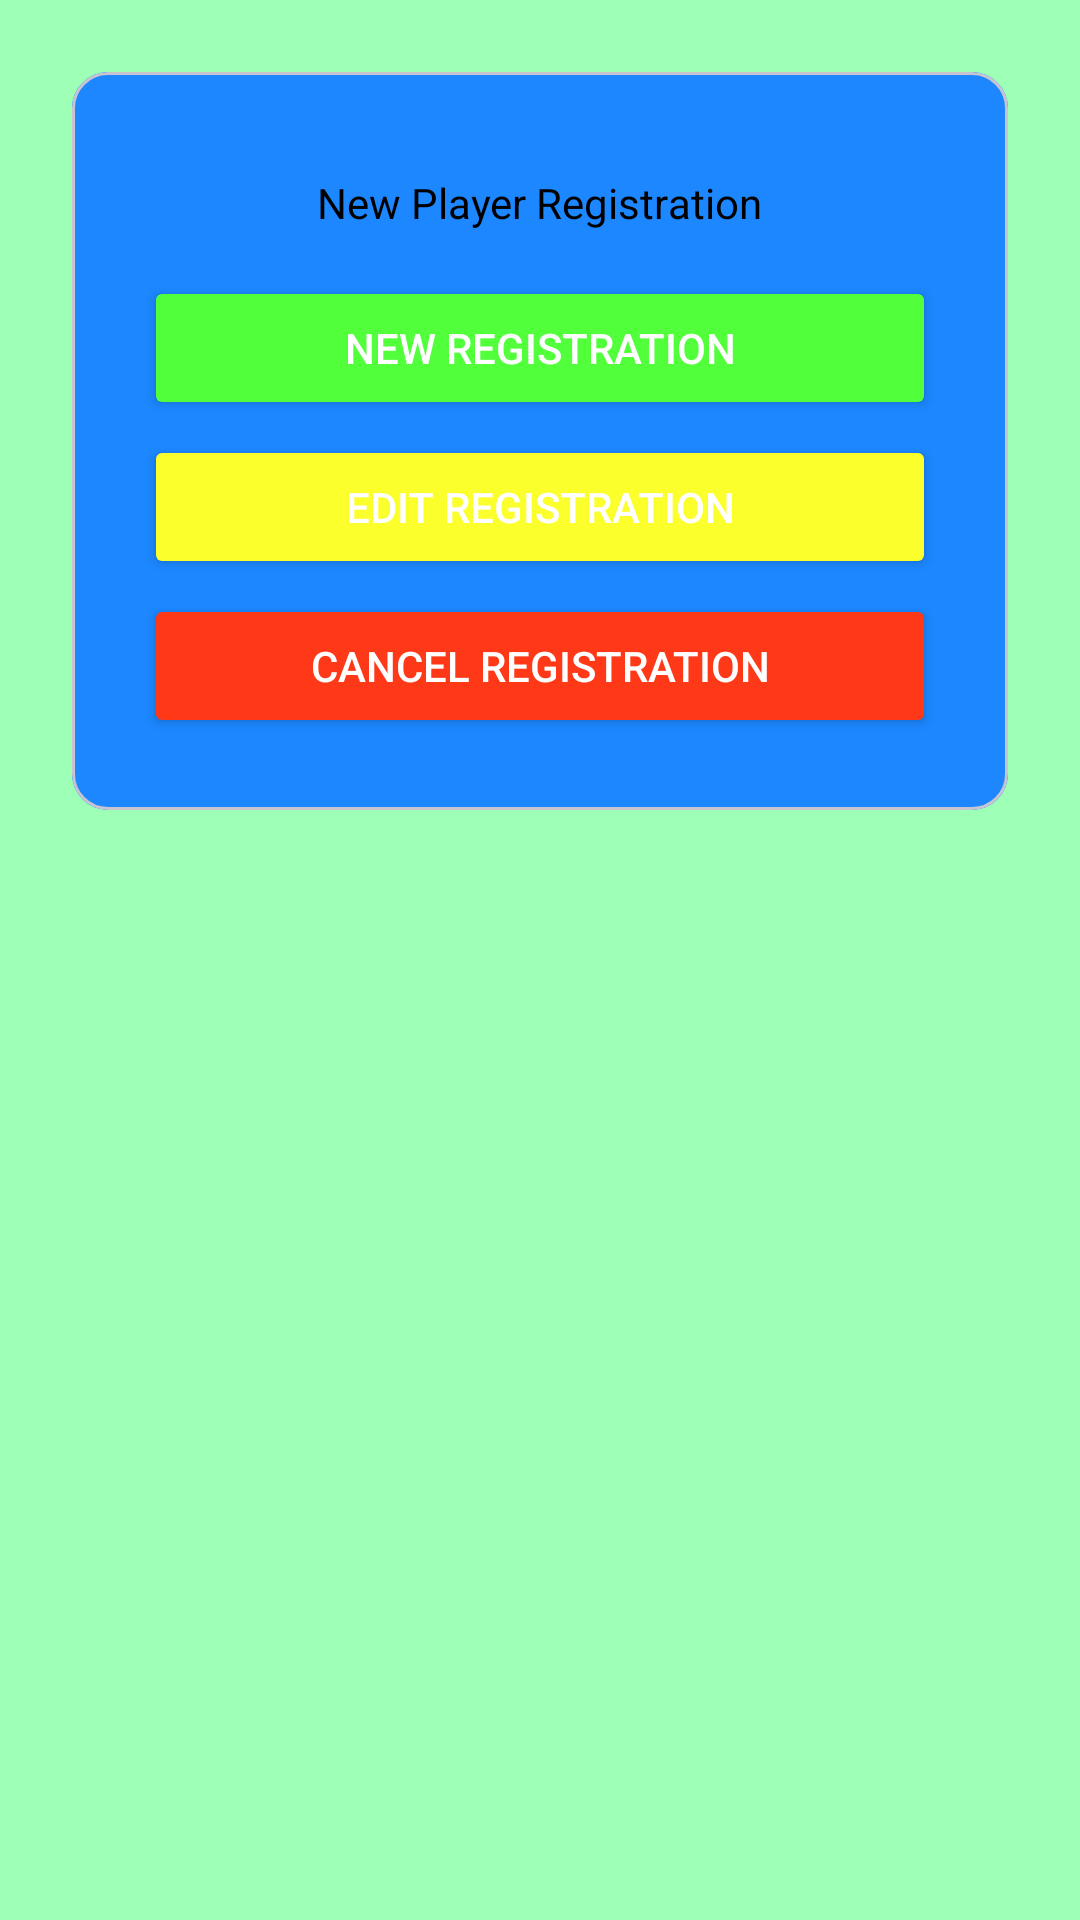

Android layout source for this screen:
<!-- AndroidManifest.xml: application theme Theme.JPL2 -->
<!-- res/layout/activity_registration.xml -->
<?xml version="1.0" encoding="utf-8"?>
<RelativeLayout xmlns:android="http://schemas.android.com/apk/res/android"
    xmlns:app="http://schemas.android.com/apk/res-auto"
    xmlns:tools="http://schemas.android.com/tools"
    android:id="@+id/main"
    android:layout_width="match_parent"
    android:layout_height="match_parent"
    android:background="#9EFFB6"
    tools:context=".activities.RegistrationActivity">

    <com.google.android.material.card.MaterialCardView
        android:layout_width="match_parent"
        android:layout_height="wrap_content"
        android:padding="24dp"
        android:layout_margin="24dp"
        android:id="@+id/admin_auc_set">
        <LinearLayout
            android:layout_width="match_parent"
            android:layout_height="wrap_content"
            android:background="#1C87FF"
            android:orientation="vertical"
            android:padding="24dp">
            <TextView
                android:layout_width="wrap_content"
                android:layout_height="wrap_content"
                android:layout_gravity="center_horizontal"
                android:layout_margin="10dp"
                android:text="New Player Registration"
                android:textColor="@color/black"/>
            <Button
                android:layout_width="match_parent"
                android:layout_height="wrap_content"
                android:layout_marginTop="5dp"
                android:backgroundTint="#51FF3A"
                android:text="New Registration"
                android:textColor="@color/white"/>
            <Button
                android:layout_width="match_parent"
                android:layout_height="wrap_content"
                android:layout_marginTop="5dp"
                android:backgroundTint="#FBFF2C"
                android:text="Edit Registration"
                android:textColor="@color/white"/>
            <Button
                android:layout_width="match_parent"
                android:layout_height="wrap_content"
                android:layout_marginTop="5dp"
                android:backgroundTint="#FF3818"
                android:text="Cancel Registration"
                android:textColor="@color/white"/>
        </LinearLayout>

    </com.google.android.material.card.MaterialCardView>



</RelativeLayout>
<!-- resources referenced by this layout -->
<resources>
  <color name="black">#000000</color>
  <color name="white">#FFFFFF</color>
  <style name="Theme.JPL2" parent="Base.Theme.JPL2" />
  <style name="Base.Theme.JPL2" parent="Theme.Material3.DayNight.NoActionBar">
          
          <item name="colorSurface">#F2F2F2</item>
          <item name="android:colorBackground">#F2F2F2</item>
      </style>
</resources>
